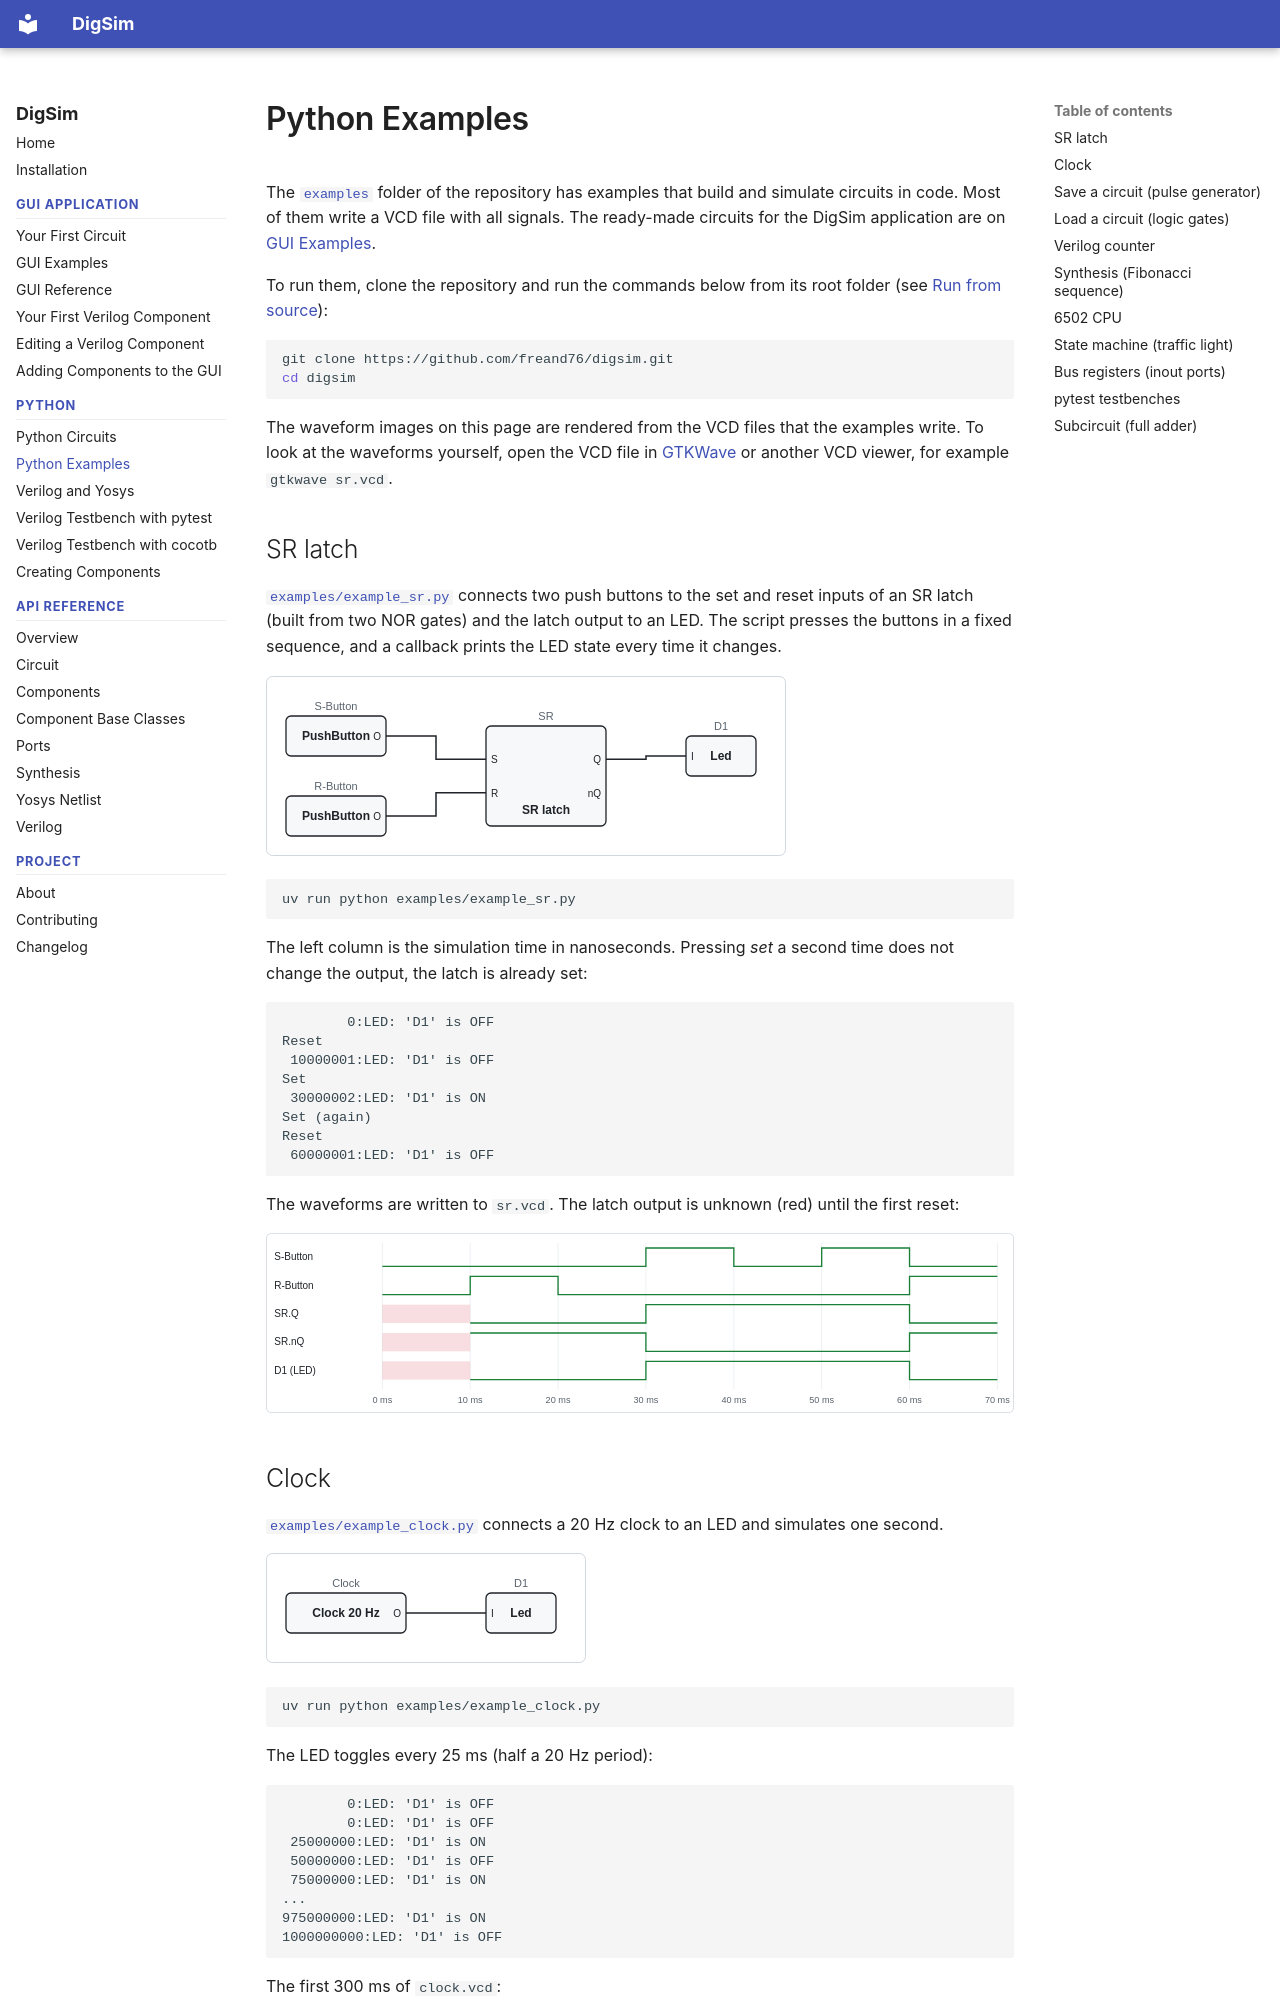

repository: freand76/digsim · page: python-examples/index.html · generator: mkdocs

# Python Examples

The [`examples`](https://github.com/freand76/digsim/tree/main/examples) folder of the
repository has examples that build and simulate circuits in code. Most of them write a VCD
file with all signals. The ready-made circuits for the DigSim application are on
[GUI Examples](gui-examples.md).

To run them, clone the repository and run the commands below from its root folder (see
[Run from source](installation.md#run-from-source)):

```sh
git clone https://github.com/freand76/digsim.git
cd digsim
```

The waveform images on this page are rendered from the VCD files that the examples write.
To look at the waveforms yourself, open the VCD file in
[GTKWave](https://gtkwave.sourceforge.net/) or another VCD viewer, for example
`gtkwave sr.vcd`.

## SR latch

[`examples/example_sr.py`](https://github.com/freand76/digsim/blob/main/examples/example_sr.py)
connects two push buttons to the set and reset inputs of an SR latch (built from two NOR
gates) and the latch output to an LED. The script presses the buttons in a fixed sequence,
and a callback prints the LED state every time it changes.

![SR latch circuit](images/examples/sr_circuit.svg)

```sh
uv run python examples/example_sr.py
```

The left column is the simulation time in nanoseconds. Pressing *set* a second time does
not change the output, the latch is already set:

```text
        0:LED: 'D1' is OFF
Reset
 10000001:LED: 'D1' is OFF
Set
 30000002:LED: 'D1' is ON
Set (again)
Reset
 60000001:LED: 'D1' is OFF
```

The waveforms are written to `sr.vcd`. The latch output is unknown (red) until the first
reset:

![SR latch waveforms](images/examples/sr_waves.svg)

## Clock

[`examples/example_clock.py`](https://github.com/freand76/digsim/blob/main/examples/example_clock.py)
connects a 20 Hz clock to an LED and simulates one second.

![Clock circuit](images/examples/clock_circuit.svg)

```sh
uv run python examples/example_clock.py
```

The LED toggles every 25 ms (half a 20 Hz period):

```text
        0:LED: 'D1' is OFF
        0:LED: 'D1' is OFF
 25000000:LED: 'D1' is ON
 50000000:LED: 'D1' is OFF
 75000000:LED: 'D1' is ON
...
975000000:LED: 'D1' is ON
1000000000:LED: 'D1' is OFF
```

The first 300 ms of `clock.vcd`:

![Clock waveforms](images/examples/clock_waves.svg)
